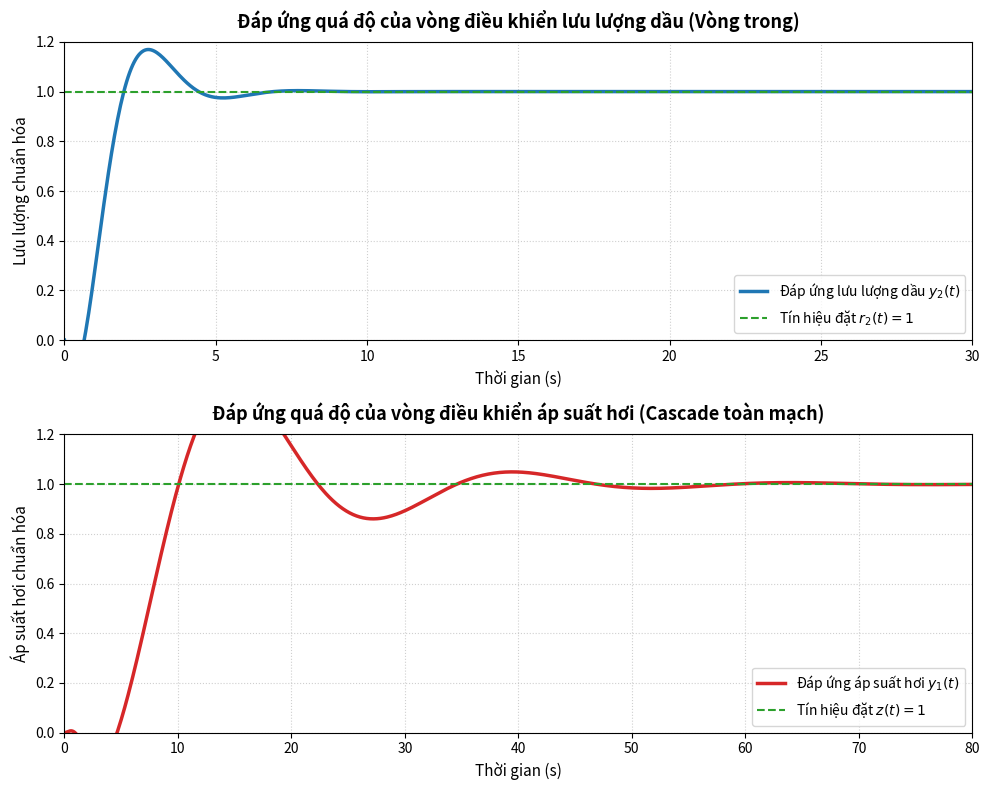

This figure's Python source: (Note: this script raises an exception after producing the figure.)
import numpy as np
import os
import matplotlib
matplotlib.use("Agg")
import matplotlib.pyplot as plt
import scipy.signal as sig

def mult(p1, p2):
    return np.convolve(p1, p2)

def add(p1, p2):
    return np.polyadd(p1, p2)

# ---- Inner Loop (Valve) ----
K2 = 1.4137 / 1.6 # Since input step size is 1.6t
T2 = 4.8694
L2 = 0.8213

num_v0 = [K2]
den_v0 = [T2, 1.0]

# Pade 1st order for delay L2
num_p2 = [-L2 / 2.0, 1.0]
den_p2 = [L2 / 2.0, 1.0]

num_v = mult(num_v0, num_p2)
den_v = mult(den_v0, den_p2)

# PI Controller R2
Kp2 = 4.978 # Calculated as T2 / (theta2 * K2) where K2 = 1.4137 / 1.6
Ti2 = 4.8694
num_r2 = [Kp2 * Ti2, Kp2]
den_r2 = [Ti2, 0.0]

# Inner Closed Loop
num_o2 = mult(num_r2, num_v)
den_o2 = mult(den_r2, den_v)
num_c2 = num_o2
den_c2 = add(den_o2, num_o2)

# ---- Outer Loop (Boiler) ----
K1 = 1.2147
T1 = 6.0356
L1 = 4.0457

num_b0 = [K1]
den_b0 = mult([T1, 1.0], [T1, 1.0])

# Pade 1st order for delay L1
num_p1 = [-L1 / 2.0, 1.0]
den_p1 = [L1 / 2.0, 1.0]

num_b = mult(num_b0, num_p1)
den_b = mult(den_b0, den_p1)

# Effective process
num_be = mult(num_c2, num_b)
den_be = mult(den_c2, den_b)

# PID Controller R1
Kp1 = 1.8222
Ti1 = 12.0712
Td1 = 3.0178
num_r1 = [Kp1 * Td1 * Ti1, Kp1 * Ti1, Kp1]
den_r1 = [Ti1, 0.0]

# Outer Closed Loop
num_o1 = mult(num_r1, num_be)
den_o1 = mult(den_r1, den_be)
num_c1 = num_o1
den_c1 = add(den_o1, num_o1)

# ---- Simulation ----
t_sim2 = np.linspace(0.0, 30.0, 600)
sys_closed2 = sig.TransferFunction(num_c2, den_c2)
t2, y2 = sig.step(sys_closed2, T=t_sim2)

t_sim1 = np.linspace(0.0, 80.0, 800)
sys_closed1 = sig.TransferFunction(num_c1, den_c1)
t1, y1 = sig.step(sys_closed1, T=t_sim1)

# ---- Plotting ----
fig, (ax1, ax2) = plt.subplots(2, 1, figsize=(10, 8))

# Subplot 1: Inner Loop
ax1.plot(t2, y2, color="#1f77b4", linewidth=2.5, label="Đáp ứng lưu lượng dầu $y_2(t)$")
ax1.axhline(1.0, color="#2ca02c", linestyle="--", linewidth=1.5, label="Tín hiệu đặt $r_2(t) = 1$")
ax1.set_title("Đáp ứng quá độ của vòng điều khiển lưu lượng dầu (Vòng trong)", fontsize=13, fontweight='bold', pad=10)
ax1.set_xlabel("Thời gian (s)", fontsize=11)
ax1.set_ylabel("Lưu lượng chuẩn hóa", fontsize=11)
ax1.grid(True, linestyle=":", alpha=0.6)
ax1.legend(fontsize=10, loc="lower right")
ax1.set_xlim(0, 30)
ax1.set_ylim(0, 1.2)

# Subplot 2: Outer Loop
ax2.plot(t1, y1, color="#d62728", linewidth=2.5, label="Đáp ứng áp suất hơi $y_1(t)$")
ax2.axhline(1.0, color="#2ca02c", linestyle="--", linewidth=1.5, label="Tín hiệu đặt $z(t) = 1$")
ax2.set_title("Đáp ứng quá độ của vòng điều khiển áp suất hơi (Cascade toàn mạch)", fontsize=13, fontweight='bold', pad=10)
ax2.set_xlabel("Thời gian (s)", fontsize=11)
ax2.set_ylabel("Áp suất hơi chuẩn hóa", fontsize=11)
ax2.grid(True, linestyle=":", alpha=0.6)
ax2.legend(fontsize=10, loc="lower right")
ax2.set_xlim(0, 80)
ax2.set_ylim(0, 1.2)

plt.tight_layout()
os.makedirs("/Users/minhz/Desktop/HUST/KS/Phân tích và tổng hợp hệ thống điều khiển quá trình nhiệt/btl-dk/Hinhve", exist_ok=True)
plt.savefig("/Users/minhz/Desktop/HUST/KS/Phân tích và tổng hợp hệ thống điều khiển quá trình nhiệt/btl-dk/Hinhve/step_response.png", dpi=300)
print("Simulation plot generated successfully at Hinhve/step_response.png")
